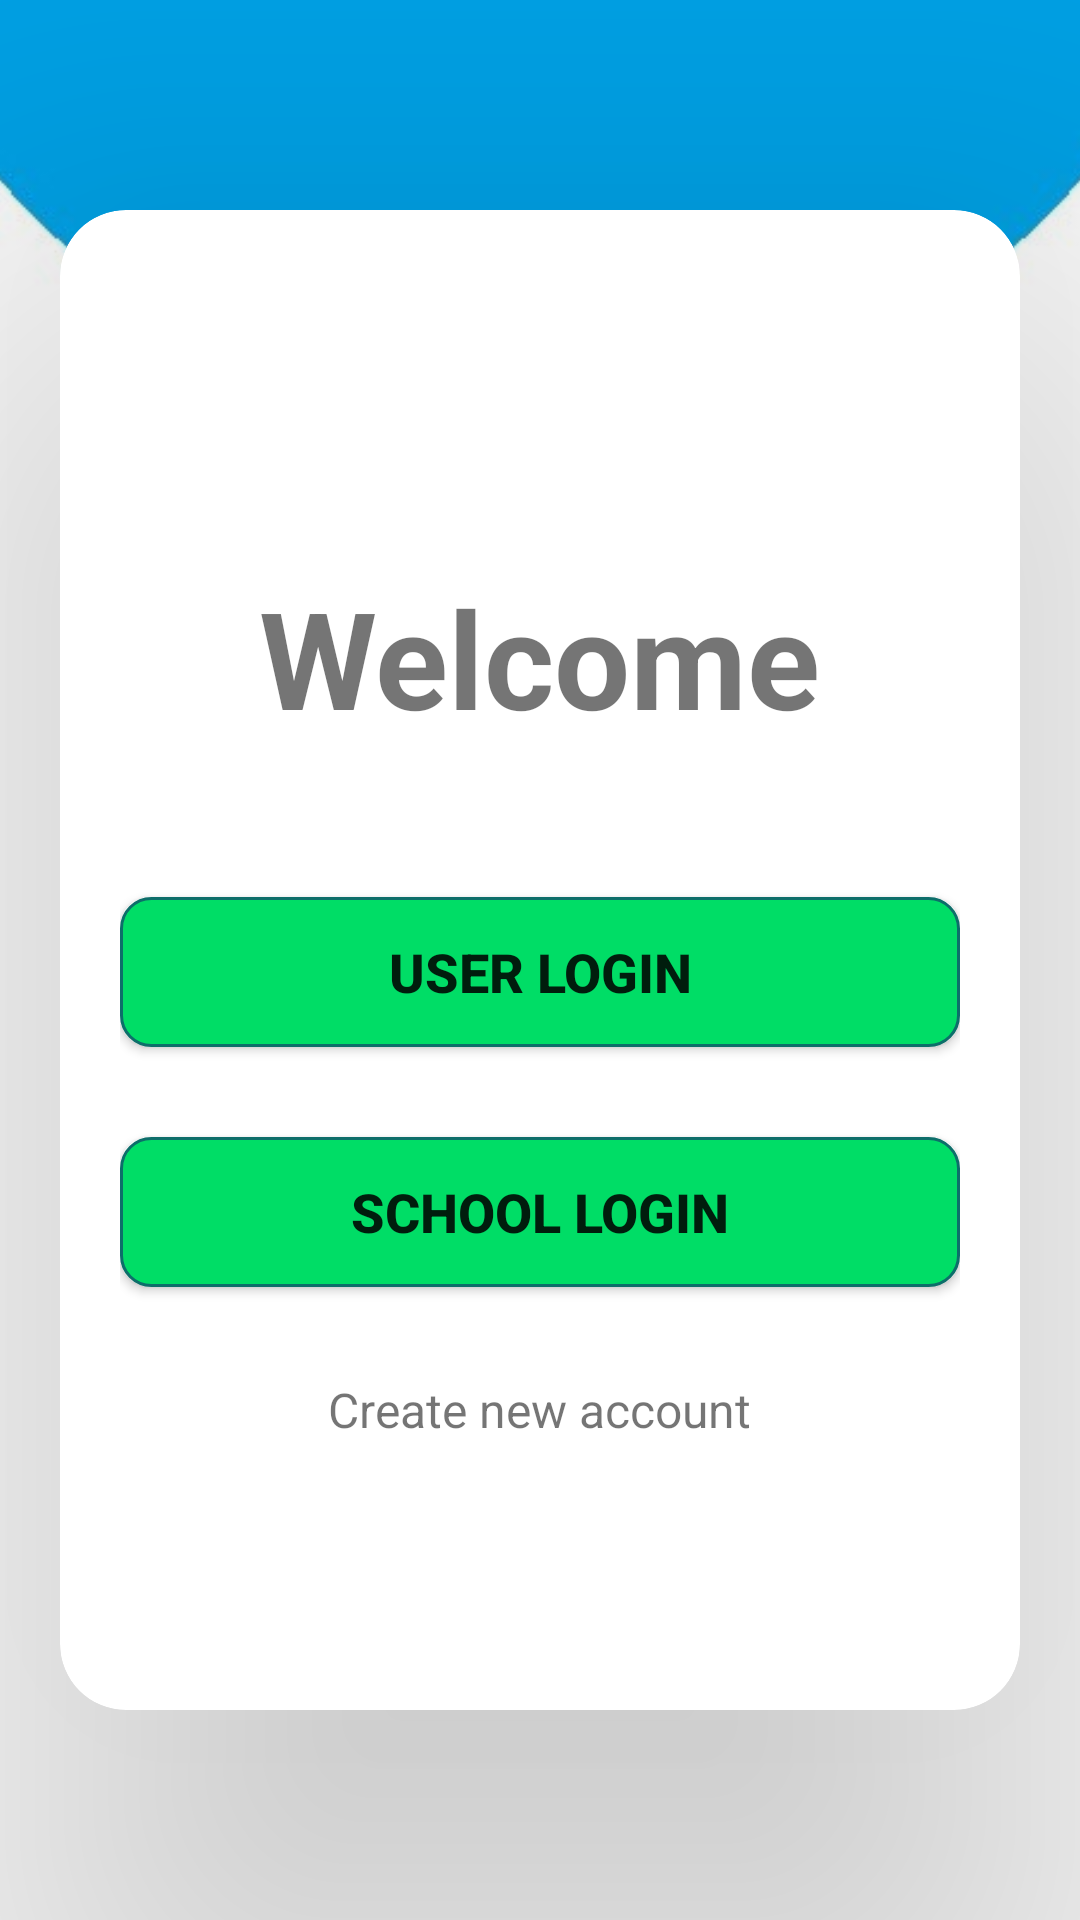

The Android layout XML behind this screen, and the referenced resources:
<!-- AndroidManifest.xml: application theme Theme.AhenDrivingSchool -->
<!-- res/layout/activity_splash2.xml -->
<?xml version="1.0" encoding="utf-8"?>
<androidx.constraintlayout.widget.ConstraintLayout xmlns:android="http://schemas.android.com/apk/res/android"
    xmlns:app="http://schemas.android.com/apk/res-auto"
    xmlns:tools="http://schemas.android.com/tools"
    android:layout_width="match_parent"
    android:layout_height="match_parent"
    android:orientation="vertical"
   android:gravity="center_vertical"
    tools:context=".Splash2">

    <androidx.cardview.widget.CardView
        android:layout_width="match_parent"
        android:layout_height="500dp"
        android:layout_margin="20dp"
        android:background="@drawable/search_view"
        app:cardCornerRadius="22dp"
        app:cardElevation="100dp"
        app:layout_constraintBottom_toBottomOf="parent"
        app:layout_constraintTop_toTopOf="parent"
        tools:ignore="MissingConstraints">
        <LinearLayout
            android:layout_width="match_parent"
            android:layout_height="match_parent"
            android:layout_marginStart="20dp"
            android:layout_marginEnd="20dp"
            android:gravity="center_vertical"
            android:orientation="vertical">
        <TextView
            android:layout_width="wrap_content"
            android:layout_height="wrap_content"
            android:text="Welcome"
            android:layout_gravity="center_horizontal"
            android:textSize="45dp"
            android:textStyle="bold"
            android:layout_marginTop="30dp"
            />


        <Button
            android:id="@+id/userloginbtn"
            android:layout_width="match_parent"
            android:layout_height="50dp"
            android:background="@drawable/button"
            android:layout_marginTop="50dp"
            android:text="USER LOGIN"
            android:textSize="18dp"
            android:textStyle="bold"
            />

        <Button
            android:id="@+id/schoolloginbtn"
            android:layout_width="match_parent"
            android:layout_height="50dp"
            android:background="@drawable/button"
            android:layout_marginTop="30dp"
            android:text="SCHOOL LOGIN"
            android:textSize="18dp"
            android:textStyle="bold"
            />
        <TextView
            android:layout_width="wrap_content"
            android:layout_height="wrap_content"
            android:text="Create new account"
            android:layout_marginTop="30dp"
            android:layout_gravity="center"
            android:textSize="16dp" />

        </LinearLayout>
    </androidx.cardview.widget.CardView>

    <ImageView
        android:layout_width="540dp"
        android:layout_height="0dp"
        android:layout_marginBottom="72dp"
        android:src="@drawable/splash"
        app:layout_constraintBottom_toBottomOf="parent"
        app:layout_constraintEnd_toEndOf="parent"
        app:layout_constraintHorizontal_bias="0.505"
        app:layout_constraintStart_toStartOf="parent"
        tools:ignore="MissingConstraints" />

</androidx.constraintlayout.widget.ConstraintLayout>
<!-- resources referenced by this layout -->
<resources>
  <!-- drawable button (drawable) -->
  <shape xmlns:android="http://schemas.android.com/apk/res/android">
  <solid android:color="#0d6"/>
  <stroke android:width="1dp" android:color="#0d6e6a"/>
  <padding android:left="10dp" android:top="10dp" android:right="10dp" android:bottom="10dp"/>
  <corners android:radius="10dp"/>
  </shape>
  <!-- drawable search_view (drawable) -->
  <shape xmlns:android="http://schemas.android.com/apk/res/android">
      <solid android:color="@color/white"/>
      <stroke android:width="1dp" android:color="@color/black"/>
      <padding android:left="10dp" android:top="10dp" android:right="10dp" android:bottom="10dp"/>
      <corners android:radius="40dp"/>
  </shape>
  <!-- drawable splash: jpg bitmap (drawable, 14808 bytes) -->
  <style name="Theme.AhenDrivingSchool" parent="Theme.MaterialComponents.DayNight.DarkActionBar">
          
          <item name="colorPrimary">@color/purple_500</item>
          <item name="colorPrimaryVariant">@color/purple_700</item>
          <item name="colorOnPrimary">@color/white</item>
          
          <item name="colorSecondary">@color/teal_200</item>
          <item name="colorSecondaryVariant">@color/teal_700</item>
          <item name="colorOnSecondary">@color/black</item>
          
          <item name="android:statusBarColor">?attr/colorPrimaryVariant</item>
          
      </style>
  <color name="white">#FFFFFFFF</color>
  <color name="black">#FF000000</color>
  <color name="purple_500">#FF6200EE</color>
  <color name="purple_700">#FF3700B3</color>
  <color name="teal_200">#FF03DAC5</color>
  <color name="teal_700">#FF018786</color>
</resources>
